pico-8 play session: hold → + tap 🅾, after a click and taps of 🅾, ❎, 🅾+❎, 🅾 in the second before t = 0

[t = 1 s] hold → ~1s, tap 🅾 ~2×
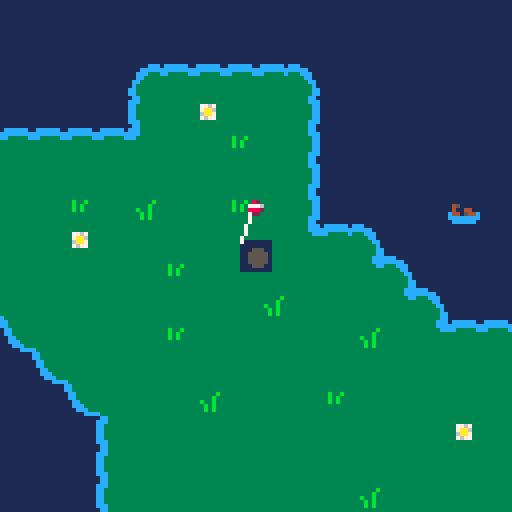
[t = 2 s] hold → ~2s, tap 🅾 ~4×
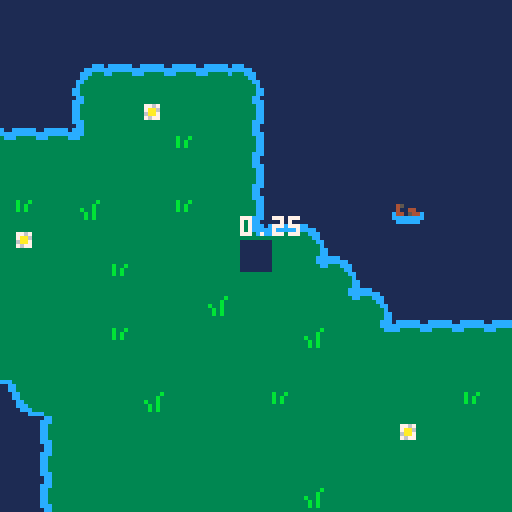
[t = 4 s] hold → ~4s, tap 🅾 ~7×
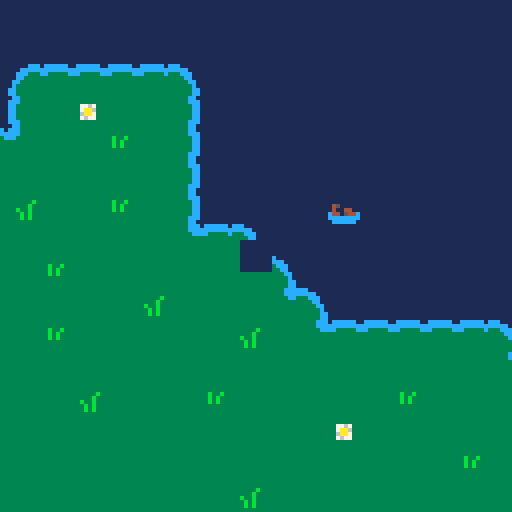
[t = 6 s] hold → ~6s, tap 🅾 ~10×
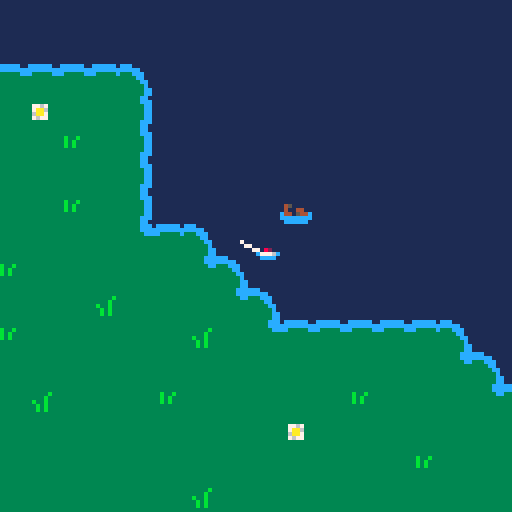

pico-8 cartridge
version 43
__lua__
function _init()
	scenes:set(game)
end

function _update()
	scenes:update()
end

function _draw()
	scenes:draw()
end

-- utils
function tileat(x, y, flag)
	return fget(mget(x \ 8, y \ 8), flag)
end

function randr(min, max)
	return flr(rnd(max-min)) + min
end

function wordwrap(str,px)
 -- local ps=$0x5f24
 local res=""
 foreach(split(str,"\n",false),function(s,ln)
  foreach(split(s," ",false),function(word)
   local ln_word=ln and ln.." "..word or word
   if px<?ln_word,0,10000
   then
    if(ln)res..=ln.."\n"
    ln=word
   else
    ln=ln_word
   end
  end)
  res..=ln.."\n"
 end)
 -- poke4(0x5f24,ps)
 return sub(res,1,-2)
end

function f2(n)
  local s,n=n<0 and "-" or "",abs(n)
  n=flr(n*100+.5)/100
  local i,d=flr(n),flr((n-flr(n))*100)
  return s..i.."."..(d<10 and "0"..d or d)
end

function crect(
	x1, y1, w1, h1,
	x2, y2, w2, h2
)
	return 
		x1 < x2 + w2 and
		x1 + w1 > x2 and
		y1 < y2 + h2 and
		y1 + h1 > y2 
end

-- scene manager
scenes = {
	scene = nil
}

function scenes:set(scene)
	self.scene = scene
	self.scene:init()
end

function scenes:update()
	self.scene:update()
end

function scenes:draw()
	self.scene:draw()
end
-->8
-- player

player = {}

function player:tobobbler()
	line(
		self.x, self.y, 
		self.bobbler.x + 3, 
		self.bobbler.y - self.bobbler.z + 3, 
		7
	)
end

__debug_force_fish = false
__debug_fish = {
	name = "tuna",
	area = "forest",
	size = "small",
}

function player:getbite()
	if __debug_force_fish then
		local fs = nil
		for _, f in ipairs(fish[__debug_fish.area][__debug_fish.size]) do
			if f.name == __debug_fish.name then
				fs = f
				break
			end
		end

		return fs, __debug_fish.size
	end

	local roll = randr(1, 100)
	local chances = self.rod.chances
	local size = "small"
	
	if roll > (chances[1] + chances[2]) then
		size = "large"
	elseif roll > chances[1] then
		size = "medium"
	end

	-- testing
	size = "small"
	
	local pool = fish[game.area.name][size]
	local hook = pool[flr(rnd(#pool)) + 1]

	return hook, size
end

function player:init()
	self.x = 60
	self.y = 60
	
	self.spd = 2
	
	self.state = "walk"
	
	self.reverse = false
	self.power = 0
	self.tick = 0.05
	self.throw = 0
	
	self.xp = 0
	self.lvl = 1
	
	self.money = 0
	
	self.omax = 0.92
	self.omin = 0.1
	
	self.facing = "up"
	
	self.wait = 0
	
	self.strike_base = 20
	self.strike = 0
	
	-- mult is base fish 
	-- strike increase
	
	-- todo
	-- increase size based on
	-- rod or player level
	-- also, global table 
	-- for these :sob:
	self.rod = rods["bomboo"]

	self.inventory = {
		-- todo
		-- accesories
		-- headwear, body, etc etc
		-- increases strike chance
		-- maybe fish drag
		-- make fish slower??
		-- something else maybe????
		accesories = {},
	
		-- todo
		-- bait
		-- increases strike chance?
		bait = {},
		
		fish = {},
	}
	
	self.prate = 0.25
	self.lrate = 0.5
	
	self.bobbler = nil
	self.hooked = nil
	self.hooked_size = nil
end

function player:update()
	if self.state == "walk" then
		if btnp(🅾️) then
			self.state = "charge"
			return
		end
		
		-- basic walk
		-- no normalisation & no vel
		if btn(⬅️) then
			self.x -= self.spd
			self.facing = "left"
		elseif btn(➡️) then
			self.x += self.spd
			self.facing = "right"
		end
		
		if btn(⬆️) then
			self.y -= self.spd
			self.facing = "up"
		elseif btn(⬇️) then
			self.y += self.spd
			self.facing = "down"
		end
	elseif self.state == "charge" then
		if btn(🅾️) then
			if self.reverse then
				self.power -= self.tick
				if self.power <= 0 then
					self.reverse = false
				end
			else
				self.power += self.tick
				if self.power >= 1 then
					self.reverse = true
				end
			end 
		else			
			if self.power >= self.omax then
				self.power = 1
			elseif self.power <= self.omin then
				self.power = 0.1
			end
			
			-- todo
			-- max power jingle!
			
			local throw = self.power * self.rod.power
				
			self.power = 0
			self.reverse = false
			
			self.bobbler = bobbler.new(self.x, self.y, self.facing, throw)
		
			self.state = "throwing"
		end
	elseif self.state == "throwing" then
		self.bobbler:update()
		
		if not self.bobbler.active then
			if tileat(self.bobbler.x + 4, self.bobbler.y + 4, 0) then
				self.state = "fishing"
				
				-- todo
				-- decrease based on
				-- accesories
				-- also decrease
				-- based on dist
				-- from shore
				self.wait = 
					randr(
						60, 
						60 + (90 * self.rod.mult)
					)

			else
				self.state = "walk"
				self.bobbler = nil
			end
		end
	elseif self.state == "fishing" then
		self.wait -= 1
		if self.wait <= 0 then
			self.state = "bite"
			
			-- todo: increase 
			-- based on accesories
			self.strike = self.strike_base
		
			self.hooked, self.hooked_size = self:getbite()
		
			-- todo:
			-- feedback for bite
			sfx(1)
		end
		
		if btnp(❎) then
			self.state = "walk"
			self.bobbler = nil
			self.wait = 0
		end
	elseif self.state == "bite" then
		self.strike -= 1
		
		if btnp(❎) then
			self.strike = 0
			minigame:setup()			

			return
		end
		
		if self.strike <= 0 then
			-- maybe
			-- could just go back to
			-- the fishing state?
		
			self.state = "walk"
			self.bobbler = nil
			self.hooked = nil
			self.hooked_size = nil
			self.strike = 0
			
			-- todo
			-- feedback for miss
			sfx(0)
		end
	elseif self.state == "caught" then
		if btnp(🅾️) then
			self.state = "walk"
			
			-- todo
			-- add to inventory
			
			self.hooked = nil
			self.hooked_size = nil
		end
	end
end

function player:draw()	
	spr(1, self.x, self.y)
	
	if self.state == "charge" then
		print(
			f2(self.power), 
			self.x, self.y - 6, 
			7
		)
	elseif self.state == "throwing" then
		self:tobobbler()
		self.bobbler:draw()
	elseif self.state == "fishing" then
		self:tobobbler()
		self.bobbler:draw()
	elseif self.state == "bite" then	
		self:tobobbler()
		self.bobbler:draw()
		
		spr(6, self.x, self.y - 10)
	end
end
-->8
-- bobbler

bobbler = {}
bobbler.__index = bobbler

function bobbler.new(x, y, facing, pwr)
	local b = {
		x = x, y = y, z = 2,
		vx = 0, vy = 0, vz = 2.5,
		
		g = 0.25,
		active = true,
		
		sp = 4
	}
	
	local spd = pwr * 0.5
	if facing == "left" then b.vx = -spd
	elseif facing == "right" then b.vx = spd
	elseif facing == "up" then b.vy = -spd
	elseif facing == "down" then b.vy = spd
	end
	
	return setmetatable(b, bobbler)
end

function bobbler:update()
	if (not self.active) return
	
	self.x += self.vx
	self.y += self.vy
	
	self.z += self.vz
	self.vz -= self.g
	
	if self.z <= 0 then
		self.z = 0
		
		self.vz = 0
		self.vy = 0
		self.vx = 0
		
		self.active = false
		
		self.sp = 5
	end
end

function bobbler:draw()
	if self.active then
		circfill(self.x + 4, self.y + 4, 2, 5)
	end
	
	spr(self.sp, self.x, self.y - self.z)
end
-->8
-- data

-- todo
-- money payout
-- xp payout
-- weighted random
-- some specific fish are
-- rarer than others

-- todo
-- description
function mkfish(name, desc, xp, mon, spd, aggr, dspd)
	return {
		name = name,
		desc = desc,
		spd = spd,
		aggr = aggr,
		dspd = dspd,
		xp = xp,
		sell = mon,
	}
end

-- todo
-- more fish
fish = {
	forest = {
		small = { 
			mkfish("minnow", "this small fish can pack punch! it lives in lakes.", 5, nil, 0.8, 0.2, 1.0),
			mkfish("tuna", "this massive fish tastes really good! thankfully, its just a baby. what is it doing in a lake, though?", 3, nil, 1.0, 0.4, 1.5),
		}
	}
}

rods = {
	["bomboo"] = {
		name = "bamboo",
		power = 1.4,
		
		mult = 1,
		width = 12,
		
		chances = {
			75, 20, 5
		},
	},
}

-- todo
-- more areas
areas = {
	forest = {
		name = "forest",
		clr = 3,
		
		minx = 0,
		miny = 0,

		cminx = 0,
		cminy = 0,

		cmaxx = 248,
		cmaxy = 248,
	}
}

-->8
-- minigame
minigame = {
	minx = 10,
	maxx = 108,
	
	y = 80,

	active = false
}

function minigame:setup()
	self.fish = {
			x = 64,
			target = 64,
		
			-- 20 frame grace period
			timer = 20,
			dashing = false,
			
			progress = 50,
			flipped = false,
			
			reeling = true,
			sp = 7
		}
		
		-- todo
		-- increase width based
		-- on level
		local w = player.rod.width
		self.bar = {
			x = self.fish.x - w / 2,
			w = w,
			h = 7,
			
			spd = 1.5
		}

		self.active = true
end

function minigame:update()
	-- bar goes first
	local bar = self.bar
	
	if btn(⬅️) then
		bar.x -= bar.spd
		if bar.x <= self.minx then
			bar.x = self.minx
		end
	elseif btn(➡️) then
		bar.x += bar.spd
		
		if bar.x >= self.maxx - 5 then
			bar.x = self.maxx - 5
		end
	end
	
	local fish = self.fish
	
	fish.timer -= 1
	if fish.timer <= 0 then
		fish.target = 
			randr(
				minigame.minx, 
				minigame.maxx
			)
	
		fish.timer = 
			randr(
				30, 
				90 - (player.hooked.aggr * 50)
			)

		fish.dashing = 
			rnd() < player.hooked.aggr
			
		fish.flipped = fish.x < fish.target
	end
	
	local spd = player.hooked.spd
	if fish.dashing then
		spd = player.hooked.dspd
	end
	
	if fish.x < fish.target then
		fish.x += spd
		if (fish.x > fish.target) fish.x = fish.target
	else
		fish.x -= spd
		if (fish.x < fish.target) fish.x = fish.target
	end
	
	if crect(
		bar.x, self.y, bar.w, bar.h,
		fish.x, self.y, 8, 8
	) then
		fish.reeling = true
	
		fish.sp = 7
		fish.progress += player.prate
		if fish.progress >= 100 then
			fish.progress = 100
		end
	else
		fish.reeling = false
	
		fish.sp = 8
		fish.progress -= player.lrate
		if fish.progress <= 0 then
			fish.progress = 0
		end
	end
	
	if fish.progress >= 100 then
		if btn(❎) then
			player.state = "caught"
			self.active = false
		end
	elseif fish.progress <= 0 then
		-- todo
		-- maybe an intermediary
		-- state??
		
		player.state = "walk"
		
		player.hooked = nil
		player.hooked_size = nil
		
		self.fish = nil
		self.bar = nil
		self.active = false
	end

end

function minigame:draw()
	-- background
	local offset = 5
	local bh = 35
	rrectfill(
		self.minx - offset, self.y - offset,
		self.maxx + offset * 2, bh, 3, 4 
	)

	rrect(
		self.minx - offset, self.y - offset,
		self.maxx + offset * 2, bh, 3, 7 
	)

	local fish = self.fish
	
	rrect(
		self.minx - 1, self.y - 1,
		self.maxx + 2, 10, 2, 
		7
	)
	
	rrectfill(
		self.minx, self.y, 
		self.maxx, 8, 1,
		1
	)
	
	-- player bar
	local bar = self.bar
	rrectfill(
		bar.x, self.y,
		bar.w, bar.h + 1, 2, 3
	)
	
	rrect(
		bar.x, self.y,
		bar.w, bar.h + 1, 2, 11
	)
	
	-- fish
	spr(fish.sp, 
		fish.x, self.y, 
		1, 1, 
		fish.flipped
	)
	
	-- progress
	print(flr(fish.progress) .. "%", self.minx, self.y + 10, 7)

	-- funny pixel worlds-like
	-- text
	if fish.reeling then
		local txt = "fish on!"
		if fish.progress >= 100 then
			txt = "fish on! ❎ to catch!"
		end
		
		local w = #txt * 4
		print(txt, 128 / 2 - w / 2, self.y + 20, 11)
	end
end

-->8
-- game

game = {}

function game:init()
	self.area = areas.forest

	self.padding = 20

	player:init()
end

function game:update()
	if minigame.active then
		minigame:update()
		return
	end

	player:update()
end

function game:draw()
	cls(self.area.clr)

	local cx, cy = player.x - 60, player.y - 60

	cx = mid(self.area.cminx, cx, self.area.cmaxx - 120)
	cy = mid(self.area.cminy, cy, self.area.cmaxy - 120)

	camera(cx, cy)
	map(self.area.minx, self.area.miny)
	player:draw()
	
	camera(0, 0)
	
	if minigame.active then
		minigame:draw()
	end

	if player.state == "caught" then
		-- body
		rectfill(
			self.padding, self.padding,
			128 - self.padding,
			128 - self.padding,
			1
		)
		
		rect(
			self.padding - 1, self.padding - 1,
			128 - self.padding + 1,
			128 - self.padding + 1,
			6
		)
		
		local offset = 85
		
		-- fish name
		local name = player.hooked.name ..
			" (" .. player.hooked_size .. ")"

		print(name, 
			self.padding + 5, 
			128 - self.padding - offset, 
			7
		)
		
		-- separator
		line(
			self.padding, 
			128 - self.padding - offset + 7,
			128 - self.padding,
			128 - self.padding - offset + 7,
			7
		)
	
		print(player.hooked.xp .. " xp", self.padding + 5, self.padding + 15)

		-- placeholder img
		local ix, iy = 
			self.padding + 38,
			128 - self.padding - offset + 18
		
		spr(34, ix, iy)
		rect(ix - 1, iy - 1, ix + 9, iy + 9, 7)
	
		local wrap = 118 - self.padding * 2
		print(wordwrap(player.hooked.desc, wrap), self.padding + 5, self.padding + 35)
	end
end
__gfx__
0000000011111111000000000000000000000000000000000009a000000000000000000000000000000000000000000000000000000000000000000000000000
00000000111111110000000000000000000000000000000000999a00000000000000000000000000000000000000000000000000000000000000000000000000
00700700111111110000000000000000000820000008200000999a000bbbbb0b0555550500000000000000000000000000000000000000000000000000000000
00077000111111110000000000000000007776000c7776c000999a00bbbbbbbb5555555500000000000000000000000000000000000000000000000000000000
000770001111111100000000000000000088820000cccc000009a000bbbbbbbb5555555500000000000000000000000000000000000000000000000000000000
007007001111111100000000000000000002200000000000000000000bbbbb0b0555550500000000000000000000000000000000000000000000000000000000
000000001111111100000000000000000000000000000000000a9000000000000000000000000000000000000000000000000000000000000000000000000000
000000001111111100000000000000000000000000000000000a9000000000000000000000000000000000000000000000000000000000000000000000000000
00000000000000000000000000000000000000000000000000000000000000000000000000000000000000000000000000000000000000000000000000000000
00000000000000000000000000000000000000000000000000000000000000000000000000000000000000000000000000000000000000000000000000000000
00000000000000000000000000000000000000000000000000000000000000000000000000000000000000000000000000000000000000000000000000000000
00000000000000000000000000000000000000000000000000000000000000000000000000000000000000000000000000000000000000000000000000000000
00000000000000000000000000000000000000000000000000000000000000000000000000000000000000000000000000000000000000000000000000000000
00000000000000000000000000000000000000000000000000000000000000000000000000000000000000000000000000000000000000000000000000000000
00000000000000000000000000000000000000000000000000000000000000000000000000000000000000000000000000000000000000000000000000000000
00000000000000000000000000000000000000000000000000000000000000000000000000000000000000000000000000000000000000000000000000000000
1111111100000000000000000000000011111cccccc111113333333333333cc13333333333333333000000000000000000000000000000000000000000000000
11111111000000000666000000000000111cccccccccc1113333333333333ccc3333333333333333000000000000000000000000000000000000000000000000
11111111000000000656ee00000000b011ccc333333ccc1133333333333333cc3333333333333333000000000000000000000000000000000000000000000000
1451111100000000066ee00000000b0011cc33333333cc1133333333333333cc3333333333333333000000000000000000000000000000000000000000000000
141144110000000000eedd0000b00b001cc3333333333cc133333333333333cc3333333333333333000000000000000000000000000000000000000000000000
c441544c0000000000e0ddd0000b0b001c333333333333c13c33333c333333cc3333333333333333000000000000000000000000000000000000000000000000
cccccccc0000000000000d66000b0b00cc333333333333cccccccccc33333ccc3333333333333333000000000000000000000000000000000000000000000000
1cccccc1000000000000006000000000cc333333333333cc1cccccc133333cc1c33333333333333c000000000000000000000000000000000000000000000000
11111111111111110000000000000000ccc3333333333ccc1cccccc11cc33333cc333333333333cc000000000000000000000000000000000000000000000000
11111111111111110000000000000000ccc3333333333cccccccccccccc33333cc333333333333cc000000000000000000000000000000000000000000000000
11111111115551110077670000b00b00cc333333333333cccc33333ccc3333331cc3333333333cc1000000000000000000000000000000000000000000000000
1111111111dd5511007aa60000b0b000333333333333333333333333cc3333331cc3333333333cc1000000000000000000000000000000000000000000000000
1111111111ddd511006aa70000b0b000333333333333333333333333cc33333311cc33333333cc11000000000000000000000000000000000000000000000000
111111111cddd5c10076770000000000333333333333333333333333cc33333311ccc333333ccc11000000000000000000000000000000000000000000000000
111111111cccccc10000000000000000333333333333333333333333ccc33333111ccc3333ccc111000000000000000000000000000000000000000000000000
1111111111cccc1100000000000000003333333333333333333333331cc3333311111cccccc11111000000000000000000000000000000000000000000000000
__gff__
0001000000000000000000000000000000000000000000000000000000000000030000000202020202020000000000000303000002020202020200000000000000000000000000000000000000000000000000000000000000000000000000000000000000000000000000000000000000000000000000000000000000000000
0000000000000000000000000000000000000000000000000000000000000000000000000000000000000000000000000000000000000000000000000000000000000000000000000000000000000000000000000000000000000000000000000000000000000000000000000000000000000000000000000000000000000000
__map__
3030303030303030303030300101010101010101010101010101010101010101000000000000000000000000000000000000000000000000000000000000000000000000000000000000000000000000000000000000000000000000000000000000000000000000000000000000000000000000000000000000000000000000
3030303030303030303030300101010101010101010101010101010101010101000000000000000000000000000000000000000000000000000000000000000000000000000000000000000000000000000000000000000000000000000000000000000000000000000000000000000000000000000000000000000000000000
3030303030303030243636363625010101010101010101010101010101010101000000000000000000000000000000000000000000000000000000000000000000000000000000000000000000000000000000000000000000000000000000000000000000000000000000000000000000000000000000000000000000000000
3030303030303030370032000027010101010101010101010101010101010101000000000000000000000000000000000000000000000000000000000000000000000000000000000000000000000000000000000000000000000000000000000000000000000000000000000000000000000000000000000000000000000000
3030302436363636340000330027010101010101010101010101010101010101000000000000000000000000000000000000000000000000000000000000000000000000000000000000000000000000000000000000000000000000000000000000000000000000000000000000000000000000000000000000000000000000
3030303700000000000000000027010101010101010101010101010101010101000000000000000000000000000000000000000000000000000000000000000000000000000000000000000000000000000000000000000000000000000000000000000000000000000000000000000000000000000000000000000000000000
3030303700003300230000330027010101012001010101010101010101010101000000000000000000000000000000000000000000000000000000000000000000000000000000000000000000000000000000000000000000000000000000000000000000000000000000000000000000000000000000000000000000000000
3030303700003200000000000035362501010101010101010101010101010101000000000000000000000000000000000000000000000000000000000000000000000000000000000000000000000000000000000000000000000000000000000000000000000000000000000000000000000000000000000000000000000000
3031303700000000003300000000003525010101010101010101010101010101000000000000000000000000000000000000000000000000000000000000000000000000000000000000000000000000000000000000000000000000000000000000000000000000000000000000000000000000000000000000000000000000
3030303828000000000000002300000035250101010101010101010101010101000000000000000000000000000000000000000000000000000000000000000000000000000000000000000000000000000000000000000000000000000000000000000000000000000000000000000000000000000000000000000000000000
3030303038280000003300000000002300353636363636250101010101010101000000000000000000000000000000000000000000000000000000000000000000000000000000000000000000000000000000000000000000000000000000000000000000000000000000000000000000000000000000000000000000000000
3030303030382800000000000000000000000000000000352501010101010101000000000000000000000000000000000000000000000000000000000000000000000000000000000000000000000000000000000000000000000000000000000000000000000000000000000000000000000000000000000000000000000000
3030303030303828000023000000330000000000330000003525010101010101000000000000000000000000000000000000000000000000000000000000000000000000000000000000000000000000000000000000000000000000000000000000000000000000000000000000000000000000000000000000000000000000
3030303030303037000000000000000000003200000000000035250101010101000000000000000000000000000000000000000000000000000000000000000000000000000000000000000000000000000000000000000000000000000000000000000000000000000000000000000000000000000000000000000000000000
3030303130303037000000000000000000000000000033000000352501010101000000000000000000000000000000000000000000000000000000000000000000000000000000000000000000000000000000000000000000000000000000000000000000000000000000000000000000000000000000000000000000000000
3030303030303037000000000000002300000000000000000000002701010101000000000000000000000000000000000000000000000000000000000000000000000000000000000000000000000000000000000000000000000000000000000000000000000000000000000000000000000000000000000000000000000000
0101010101010137000000003200000000000000000000000000002701010101000000000000000000000000000000000000000000000000000000000000000000000000000000000000000000000000000000000000000000000000000000000000000000000000000000000000000000000000000000000000000000000000
0101010101010137000000000000000000003300000032002300002701010101000000000000000000000000000000000000000000000000000000000000000000000000000000000000000000000000000000000000000000000000000000000000000000000000000000000000000000000000000000000000000000000000
0101010101010138280000000000003300000000000000000000002701010101000000000000000000000000000000000000000000000000000000000000000000000000000000000000000000000000000000000000000000000000000000000000000000000000000000000000000000000000000000000000000000000000
0101010101010101382800000000000000000000000000000000002701010101000000000000000000000000000000000000000000000000000000000000000000000000000000000000000000000000000000000000000000000000000000000000000000000000000000000000000000000000000000000000000000000000
0101010101010101013826262626262800002300000000000000002701010101000000000000000000000000000000000000000000000000000000000000000000000000000000000000000000000000000000000000000000000000000000000000000000000000000000000000000000000000000000000000000000000000
0101010101010101010101010101013828000000000000000000002701010101000000000000000000000000000000000000000000000000000000000000000000000000000000000000000000000000000000000000000000000000000000000000000000000000000000000000000000000000000000000000000000000000
0101010101010101010101010101010137000000000000002300002701010101000000000000000000000000000000000000000000000000000000000000000000000000000000000000000000000000000000000000000000000000000000000000000000000000000000000000000000000000000000000000000000000000
0101010101010101010101010101010137000000003200000000002701010101000000000000000000000000000000000000000000000000000000000000000000000000000000000000000000000000000000000000000000000000000000000000000000000000000000000000000000000000000000000000000000000000
0101010101010101010120010101010138280000000000000000293901010101000000000000000000000000000000000000000000000000000000000000000000000000000000000000000000000000000000000000000000000000000000000000000000000000000000000000000000000000000000000000000000000000
0101010101010101010101010101010101382800002300000029390101010101000000000000000000000000000000000000000000000000000000000000000000000000000000000000000000000000000000000000000000000000000000000000000000000000000000000000000000000000000000000000000000000000
0101010101010101010101010101010101013828000000002939010101010101000000000000000000000000000000000000000000000000000000000000000000000000000000000000000000000000000000000000000000000000000000000000000000000000000000000000000000000000000000000000000000000000
0101010101010101010101010101010101010138262626263901010101010101000000000000000000000000000000000000000000000000000000000000000000000000000000000000000000000000000000000000000000000000000000000000000000000000000000000000000000000000000000000000000000000000
0101010101010101010101010101012001010101010101010101010101010101000000000000000000000000000000000000000000000000000000000000000000000000000000000000000000000000000000000000000000000000000000000000000000000000000000000000000000000000000000000000000000000000
0101010101010101010101010101010101010101010101010101010101010101000000000000000000000000000000000000000000000000000000000000000000000000000000000000000000000000000000000000000000000000000000000000000000000000000000000000000000000000000000000000000000000000
0101010101010101010101010101010101010101010101010101010101010101000000000000000000000000000000000000000000000000000000000000000000000000000000000000000000000000000000000000000000000000000000000000000000000000000000000000000000000000000000000000000000000000
0101010101010101010101010101010101010101010101010101010101010101000000000000000000000000000000000000000000000000000000000000000000000000000000000000000000000000000000000000000000000000000000000000000000000000000000000000000000000000000000000000000000000000
